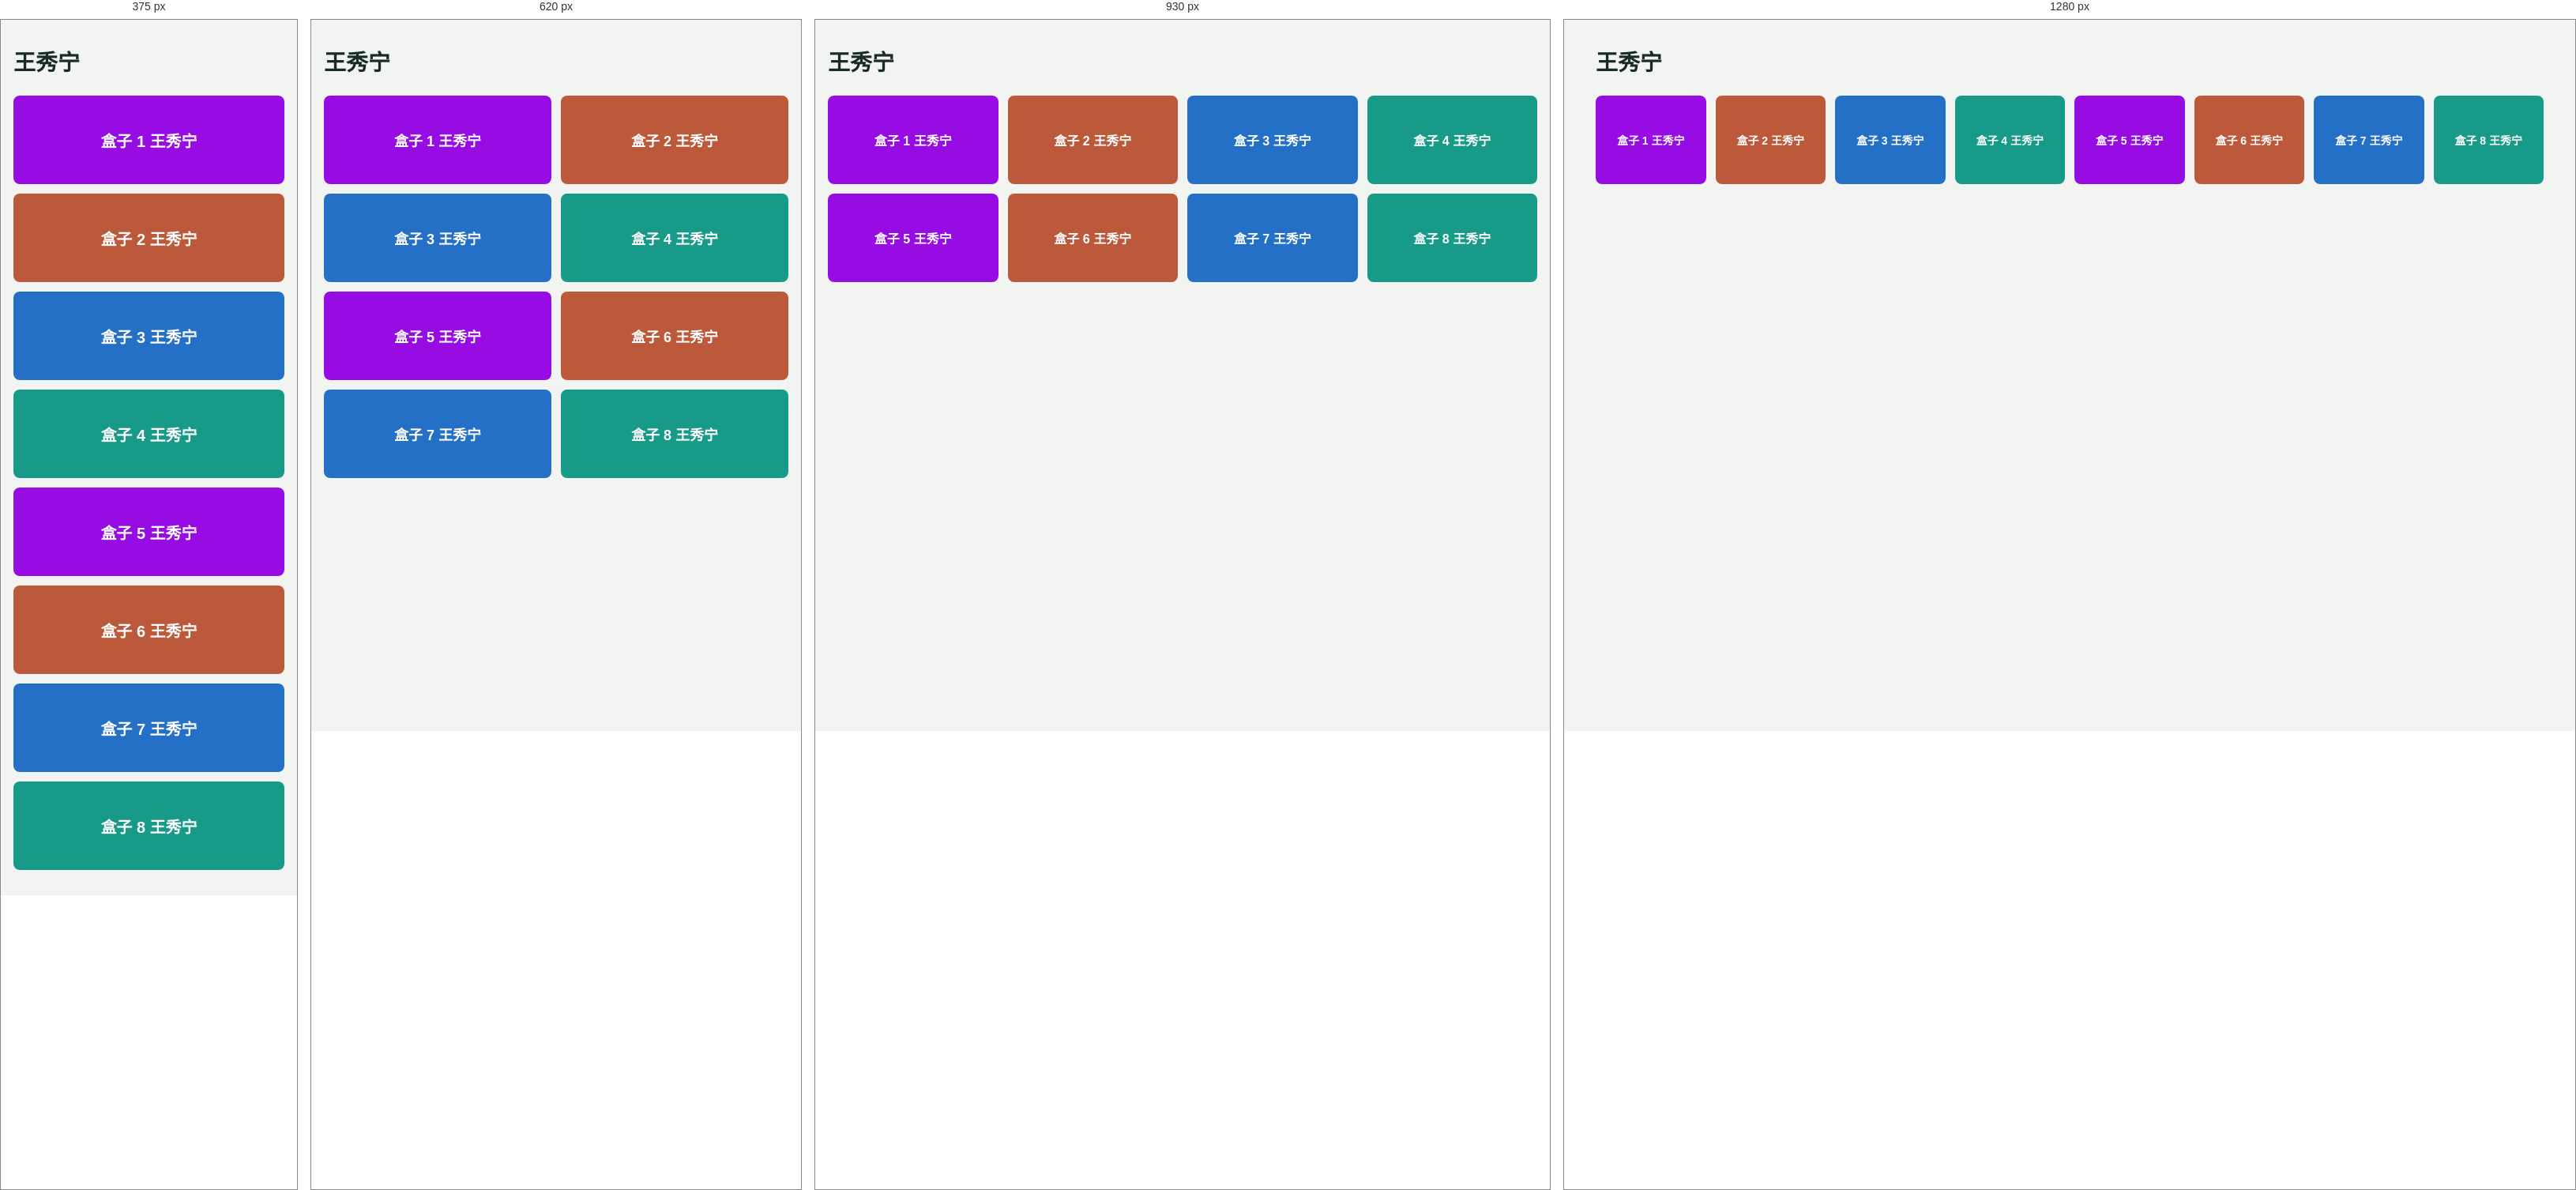
Rendered at 375 px, 620 px, 930 px and 1280 px, left to right.

<!-- file: 11-4.html -->
<!DOCTYPE html>
<!-- 姓名：王秀宁，日期：2026-10-22，功能名称：CSS Media Query 响应式布局 -->
<html lang="zh-CN">
<head>
	<meta charset="UTF-8">
	<meta name="viewport" content="width=device-width, initial-scale=1.0">
	<title>Media Query 响应式布局</title>
	<style>
		* {
			box-sizing: border-box;
		}

		body {
			min-width: 320px;
			min-height: 100vh;
			margin: 0;
			padding: 32px 16px;
			background: #f2f4f1;
			color: #182b27;
			font-family: "Microsoft YaHei", sans-serif;
		}

		main {
			width: min(100%, 1200px);
			margin: 0 auto;
		}

		h1 {
			margin: 0 0 24px;
			font-size: 28px;
		}

		.wang_boxes {
			display: grid;
			gap: 12px;
		}

		.wang_box {
			display: grid;
			min-height: 112px;
			place-items: center;
			border-radius: 8px;
			color: #fff;
			font-size: 20px;
			font-weight: 700;
			animation: shape-change 4s linear infinite;
		}

		.wang_box:nth-child(4n + 1) { background: #980ce4; }
		.wang_box:nth-child(4n + 2) { background: #bd593b; }
		.wang_box:nth-child(4n + 3) { background: #2570c7; }
		.wang_box:nth-child(4n) { background: #189a89; }

		@keyframes shape-change {
			0% {
				border-radius: 8px;
			}
			50% {
				border-radius: 50%;
			}
			100% {
				border-radius: 8px;
			}
		}

		@media (max-width: 479px) {
			.wang_boxes {
				grid-template-columns: minmax(0, 1fr);
			}
		}

		@media (min-width: 480px) {
			.wang_boxes {
				grid-template-columns: repeat(2, minmax(0, 1fr));
			}

			.wang_box {
				font-size: 18px;
			}
		}

		@media (min-width: 760px) {
			.wang_boxes {
				grid-template-columns: repeat(4, minmax(0, 1fr));
			}

			.wang_box {
				font-size: 16px;
			}
		}

		@media (min-width: 1100px) {
			.wang_boxes {
				grid-template-columns: repeat(8, minmax(0, 1fr));
			}

			.wang_box {
				font-size: 14px;
			}
		}
	</style>
</head>
<body>
	<main>
		<h1>王秀宁</h1>
		<section class="wang_boxes" aria-label="八个响应式盒子">
			<div class="wang_box">盒子 1 王秀宁</div>
			<div class="wang_box">盒子 2 王秀宁</div>
			<div class="wang_box">盒子 3 王秀宁</div>
			<div class="wang_box">盒子 4 王秀宁</div>
			<div class="wang_box">盒子 5 王秀宁</div>
			<div class="wang_box">盒子 6 王秀宁</div>
			<div class="wang_box">盒子 7 王秀宁</div>
			<div class="wang_box">盒子 8 王秀宁</div>
		</section>
	</main>
</body>
</html>